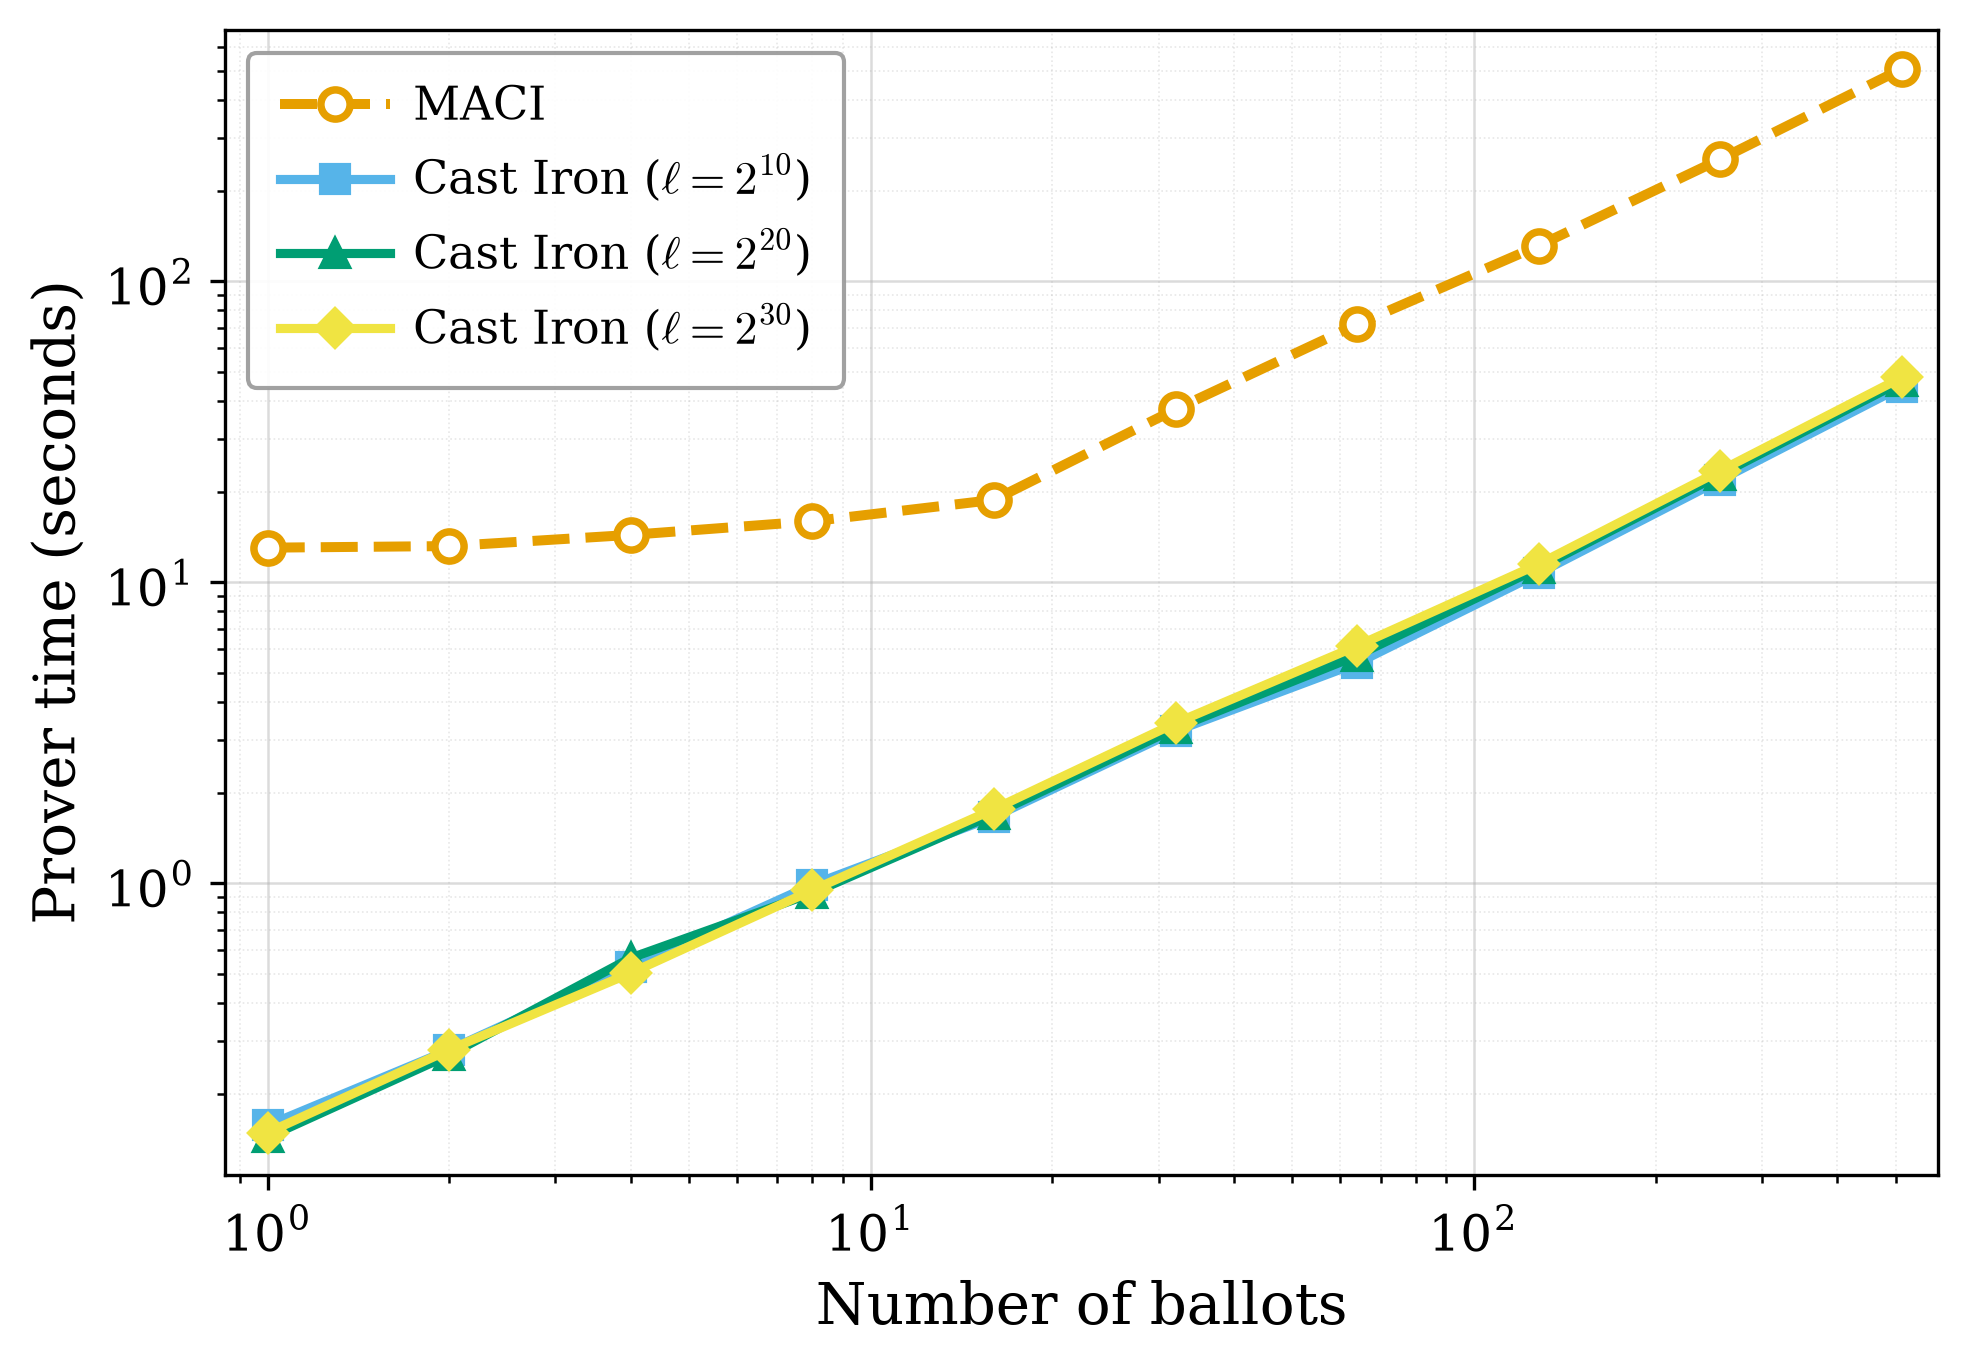

Data behind this chart, as committed beside it:
ballots, simulated_blockchain_leaves, proof_time_seconds, predicted
1, 1024, 0.1663, 0
1, 1024, 0.1628, 0
1, 1024, 0.1517, 0
1, 1024, 0.14, 0
1, 1024, 0.163, 0
2, 1024, 0.2529, 0
2, 1024, 0.3092, 0
2, 1024, 0.2961, 0
2, 1024, 0.2671, 0
2, 1024, 0.2713, 0
4, 1024, 0.5488, 0
4, 1024, 0.537, 0
4, 1024, 0.5221, 0
4, 1024, 0.4686, 0
4, 1024, 0.5573, 0
8, 1024, 1.129, 0
8, 1024, 0.9861, 0
8, 1024, 0.9289, 0
8, 1024, 0.9951, 0
8, 1024, 0.9025, 0
16, 1024, 1.8, 0
16, 1024, 1.619, 0
16, 1024, 1.579, 0
16, 1024, 1.707, 0
16, 1024, 1.603, 0
32, 1024, 3.173, 0
32, 1024, 3.521, 0
32, 1024, 2.971, 0
32, 1024, 3.066, 0
32, 1024, 3.277, 0
64, 1024, 5.706, 0
64, 1024, 5.296, 0
64, 1024, 5.14, 0
64, 1024, 5.409, 0
64, 1024, 5.358, 0
128, 1024, 10.76, 0
128, 1024, 11.23, 0
128, 1024, 10.34, 0
128, 1024, 10.66, 0
128, 1024, 10.51, 0
1, 1048576, 0.1497, 0
1, 1048576, 0.1417, 0
1, 1048576, 0.1416, 0
1, 1048576, 0.144, 0
1, 1048576, 0.1389, 0
2, 1048576, 0.2807, 0
2, 1048576, 0.2586, 0
2, 1048576, 0.2624, 0
2, 1048576, 0.2734, 0
2, 1048576, 0.2696, 0
4, 1048576, 0.5744, 0
4, 1048576, 0.5171, 0
4, 1048576, 0.55, 0
4, 1048576, 0.5336, 0
4, 1048576, 0.6462, 0
8, 1048576, 0.9616, 0
8, 1048576, 0.8906, 0
8, 1048576, 0.9311, 0
8, 1048576, 0.9373, 0
8, 1048576, 0.9144, 0
... 108 more rows
